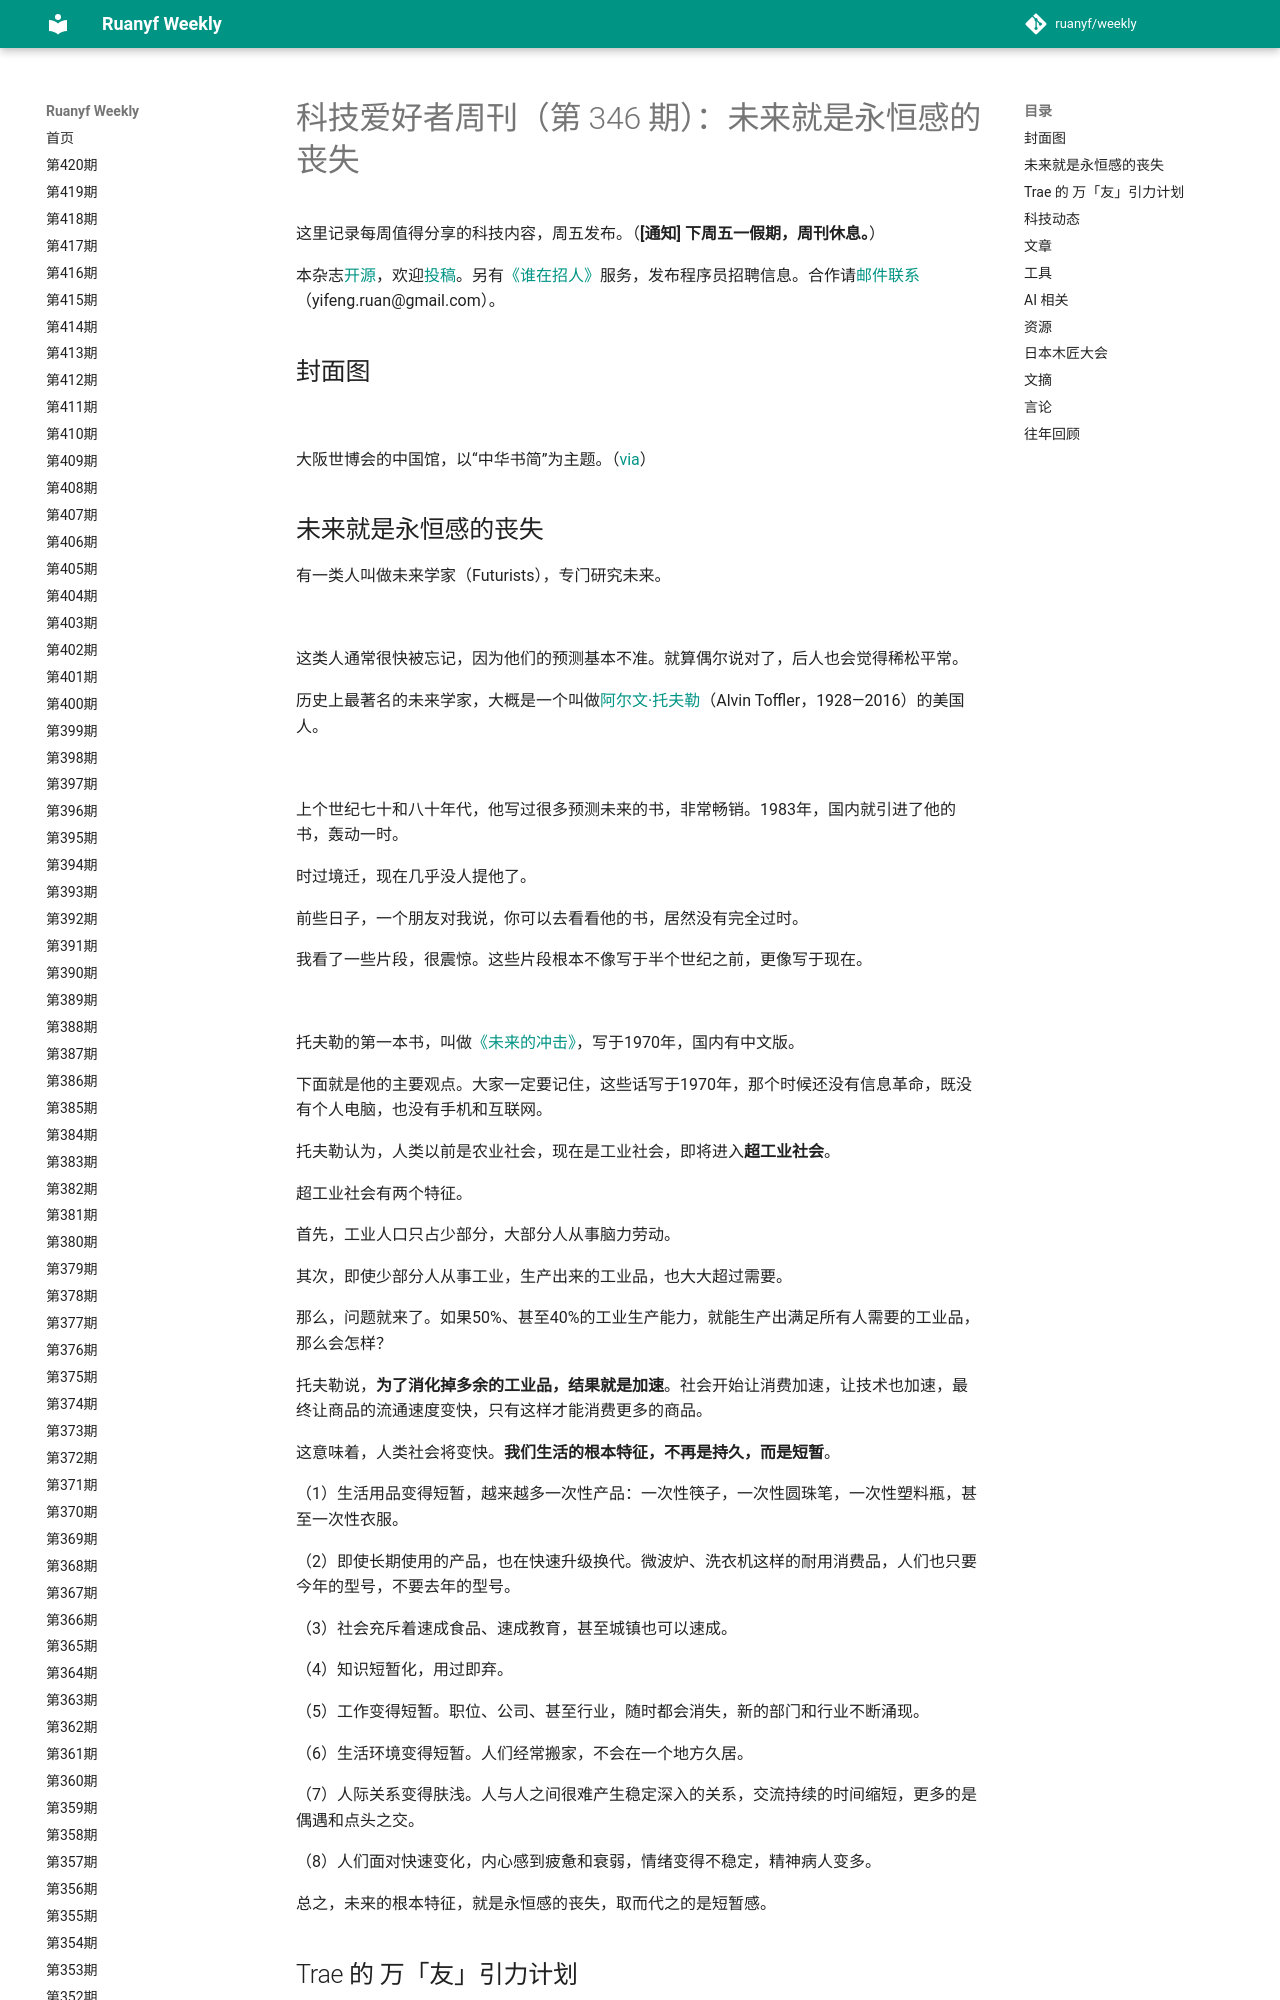

repository: xanxushu/weekly · page: issue-346/index.html · generator: mkdocs

# 科技爱好者周刊（第 346 期）：未来就是永恒感的丧失

这里记录每周值得分享的科技内容，周五发布。（**[通知] 下周五一假期，周刊休息。**）

本杂志[开源](https://github.com/ruanyf/weekly)，欢迎[投稿](https://github.com/ruanyf/weekly/issues)。另有[《谁在招人》](https://github.com/ruanyf/weekly/issues/6443)服务，发布程序员招聘信息。合作请[邮件联系](mailto:yifeng.ruan@gmail.com)（yifeng.ruan@gmail.com）。

## 封面图

![](https://cdn.beekka.com/blogimg/asset/202504/bg2025042102.webp)

大阪世博会的中国馆，以“中华书简”为主题。（[via](https://www.thepaper.cn/newsDetail_forward_30640983)）

## 未来就是永恒感的丧失

有一类人叫做未来学家（Futurists），专门研究未来。

![](https://cdn.beekka.com/blogimg/asset/202504/bg2025042301.webp)

这类人通常很快被忘记，因为他们的预测基本不准。就算偶尔说对了，后人也会觉得稀松平常。

历史上最著名的未来学家，大概是一个叫做[阿尔文·托夫勒](https://baike.baidu.com/item/%E9%98%BF%E5%B0%94%E6%96%87%C2%B7%E6%89%98%E5%A4%AB%E5%8B%92/9533188)（Alvin Toffler，1928—2016）的美国人。

![](https://cdn.beekka.com/blogimg/asset/202504/bg2025042302.webp)

上个世纪七十和八十年代，他写过很多预测未来的书，非常畅销。1983年，国内就引进了他的书，轰动一时。

时过境迁，现在几乎没人提他了。

前些日子，一个朋友对我说，你可以去看看他的书，居然没有完全过时。

我看了一些片段，很震惊。这些片段根本不像写于半个世纪之前，更像写于现在。

![](https://cdn.beekka.com/blogimg/asset/202504/bg2025042303.webp)

托夫勒的第一本书，叫做[《未来的冲击》](https://book.douban.com/subject/1843857/)，写于1970年，国内有中文版。

下面就是他的主要观点。大家一定要记住，这些话写于1970年，那个时候还没有信息革命，既没有个人电脑，也没有手机和互联网。

托夫勒认为，人类以前是农业社会，现在是工业社会，即将进入**超工业社会**。

超工业社会有两个特征。

首先，工业人口只占少部分，大部分人从事脑力劳动。

其次，即使少部分人从事工业，生产出来的工业品，也大大超过需要。

那么，问题就来了。如果50%、甚至40%的工业生产能力，就能生产出满足所有人需要的工业品，那么会怎样？

托夫勒说，**为了消化掉多余的工业品，结果就是加速**。社会开始让消费加速，让技术也加速，最终让商品的流通速度变快，只有这样才能消费更多的商品。

这意味着，人类社会将变快。**我们生活的根本特征，不再是持久，而是短暂**。

（1）生活用品变得短暂，越来越多一次性产品：一次性筷子，一次性圆珠笔，一次性塑料瓶，甚至一次性衣服。

（2）即使长期使用的产品，也在快速升级换代。微波炉、洗衣机这样的耐用消费品，人们也只要今年的型号，不要去年的型号。

（3）社会充斥着速成食品、速成教育，甚至城镇也可以速成。

（4）知识短暂化，用过即弃。

（5）工作变得短暂。职位、公司、甚至行业，随时都会消失，新的部门和行业不断涌现。

（6）生活环境变得短暂。人们经常搬家，不会在一个地方久居。

（7）人际关系变得肤浅。人与人之间很难产生稳定深入的关系，交流持续的时间缩短，更多的是偶遇和点头之交。

（8）人们面对快速变化，内心感到疲惫和衰弱，情绪变得不稳定，精神病人变多。

总之，未来的根本特征，就是永恒感的丧失，取而代之的是短暂感。
